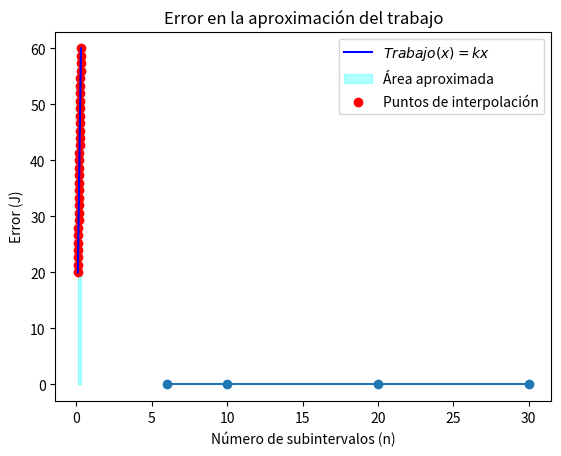

Here is the Python script that generated this plot:
import numpy as np
import matplotlib.pyplot as plt

def simpson_rule(f, a, b, n):
    """Aproxima la integral de f(x) en [a, b] usando la regla de Simpson."""
    if n % 2 == 1:
        raise ValueError("El número de subintervalos (n) debe ser par.")
    
    h = (b - a) / n
    x = np.linspace(a, b, n + 1)  # Puntos del intervalo
    fx = f(x)  # Evaluamos la función en esos puntos
    
    # Regla de Simpson
    integral = (h / 3) * (fx[0] + 2 * np.sum(fx[2:n:2]) + 4 * np.sum(fx[1:n:2]) + fx[n])
    
    return integral

# Función a integrar (trabajo del resorte)
def trabajo_resorte(x):
    k = 200  # N/m
    return k * x

# Parámetros del problema
a = 0.1  # m
b = 0.3  # m
n_valores = [6, 10, 20, 30]

# Solución analítica (para comparar)
solucion_analitica = 0.5 * 200 * (b**2 - a**2)

# Resultados numéricos y errores
resultados = []
errores = []

for n in n_valores:
    resultado_num = simpson_rule(trabajo_resorte, a, b, n)
    resultados.append(resultado_num)
    error = abs(resultado_num - solucion_analitica)
    errores.append(error)
    print(f"n = {n}: Trabajo = {resultado_num:.4f} J, Error = {error:.4f} J")

print(f"\nSolución analítica: {solucion_analitica:.4f} J")

# Gráfica de la función y la aproximación (con n = 30)
x_vals = np.linspace(a, b, 100)
y_vals = trabajo_resorte(x_vals)

plt.plot(x_vals, y_vals, label=r"$Trabajo(x) = kx$", color="blue")
plt.fill_between(x_vals, y_vals, alpha=0.3, color="cyan", label="Área aproximada")
plt.scatter(np.linspace(a, b, 30 + 1), trabajo_resorte(np.linspace(a, b, 30 + 1)), color="red", label="Puntos de interpolación")
plt.xlabel("x (m)")
plt.ylabel("Trabajo (J)")
plt.legend()
plt.title("Trabajo realizado por el resorte (Regla de Simpson)")
plt.grid()

# Guardar la figura
plt.savefig("trabajo_resorte_simpson.png")
plt.show()

# Gráfica del error en función de n
plt.plot(n_valores, errores, marker='o')
plt.xlabel("Número de subintervalos (n)")
plt.ylabel("Error (J)")
plt.title("Error en la aproximación del trabajo")
plt.grid()

# Guardar la figura
plt.savefig("error_trabajo_resorte.png")
plt.show()